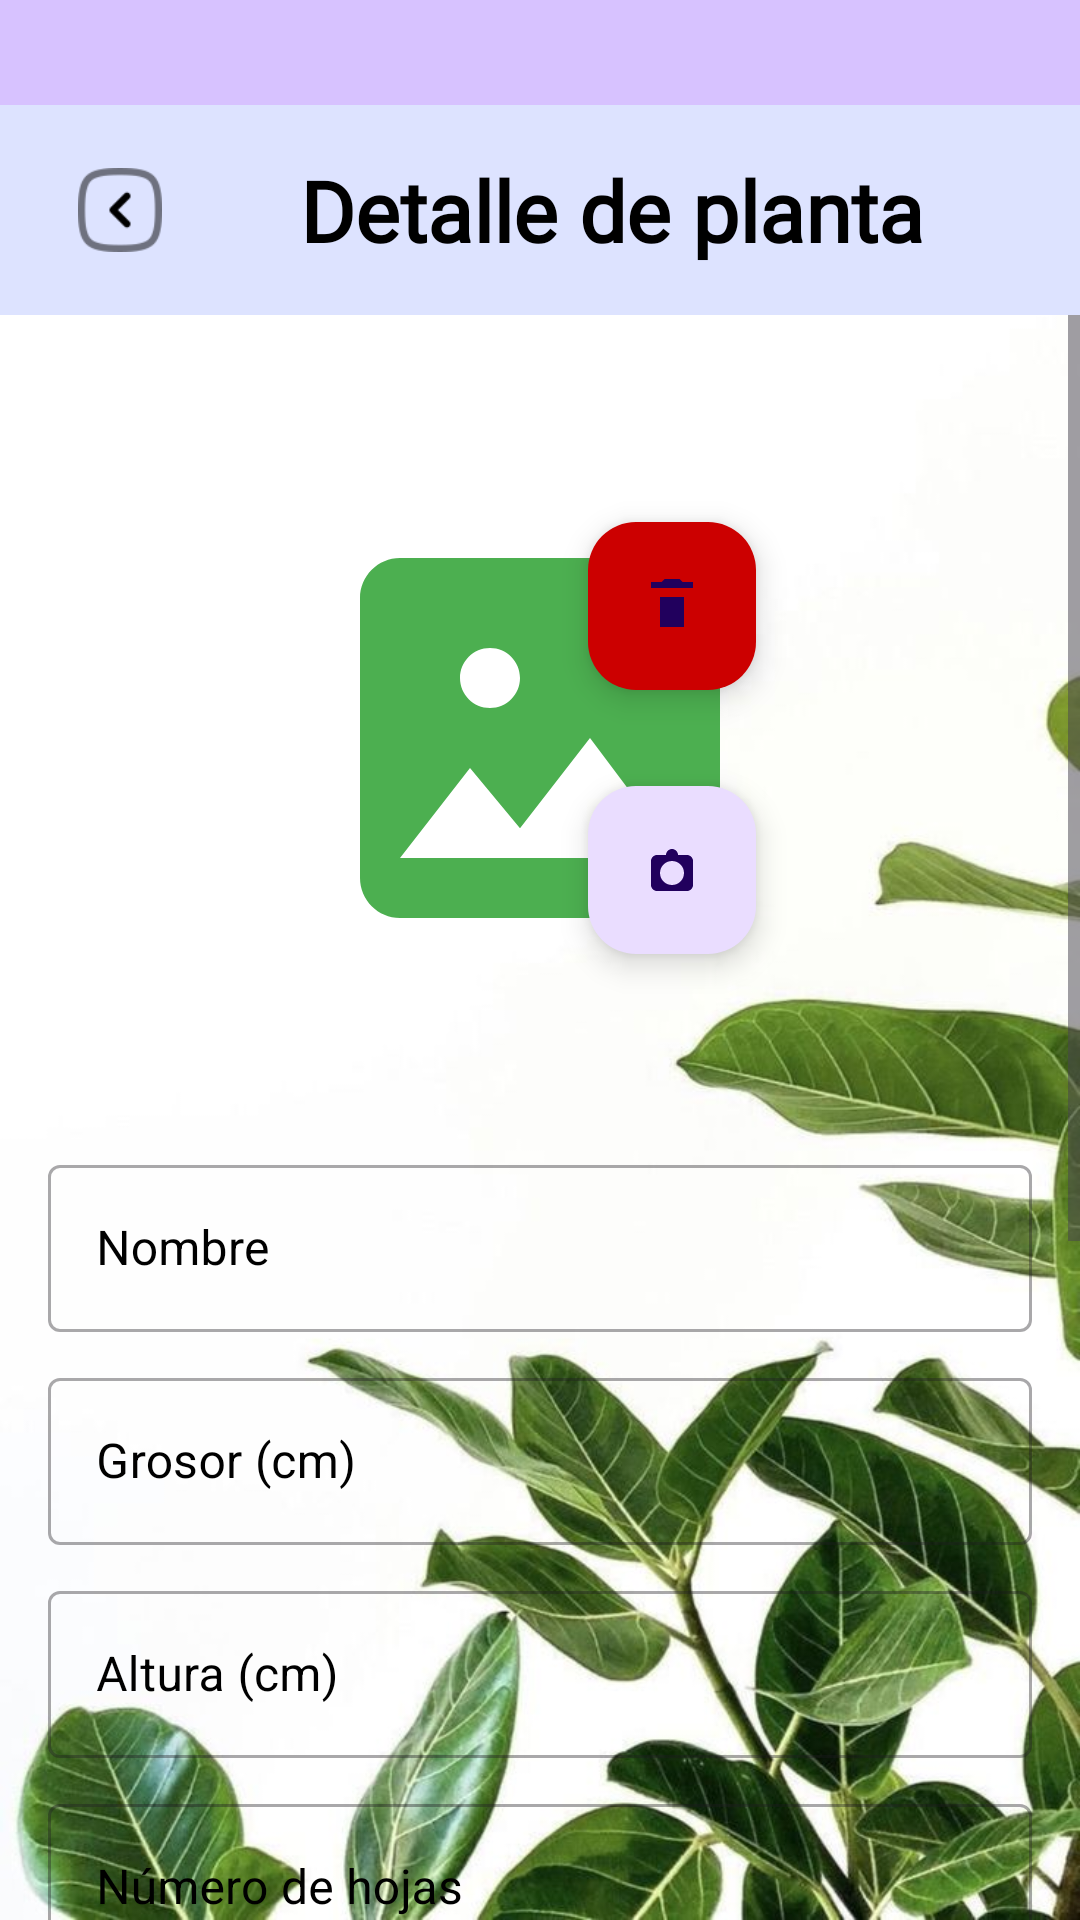

Android layout source for this screen:
<!-- AndroidManifest.xml: application theme Theme.ChildCare -->
<!-- res/layout/activity_detalle_planta.xml -->
<?xml version="1.0" encoding="utf-8"?>
<androidx.constraintlayout.widget.ConstraintLayout
    xmlns:android="http://schemas.android.com/apk/res/android"
    xmlns:app="http://schemas.android.com/apk/res-auto"
    android:layout_width="match_parent"
    android:layout_height="match_parent"
    android:background="@drawable/ws">

    
    <View
        android:id="@+id/statusBarFake"
        android:layout_width="match_parent"
        android:layout_height="35dp"
        android:background="#D7C2FF"
        app:layout_constraintTop_toTopOf="parent"/>

    
    <LinearLayout
        android:id="@+id/navigationBar"
        android:layout_width="match_parent"
        android:layout_height="70dp"
        android:background="#DDE3FF"
        android:gravity="center_vertical"
        android:orientation="horizontal"
        android:paddingStart="16dp"
        android:paddingEnd="16dp"
        app:layout_constraintTop_toBottomOf="@id/statusBarFake"
        app:layout_constraintStart_toStartOf="parent"
        app:layout_constraintEnd_toEndOf="parent">

        <LinearLayout
            android:layout_width="48dp"
            android:layout_height="48dp"
            android:gravity="center"
            android:elevation="6dp">

            <ImageView
                android:id="@+id/btnRegresar"
                android:layout_width="28dp"
                android:layout_height="28dp"
                android:src="@drawable/flecha_regresar"/>
        </LinearLayout>

        <Space
            android:layout_width="0dp"
            android:layout_height="wrap_content"
            android:layout_weight="1" />

        <TextView
            android:id="@+id/childCareText"
            android:layout_width="wrap_content"
            android:layout_height="wrap_content"
            android:text="Detalle de planta"
            android:textColor="#000000"
            android:textSize="28sp"
            android:textStyle="bold"
            android:fontFamily="@font/family" />

        <Space
            android:layout_width="0dp"
            android:layout_height="wrap_content"
            android:layout_weight="1" />
    </LinearLayout>

    
    <ScrollView
        android:id="@+id/scrollContent"
        android:layout_width="0dp"
        android:layout_height="0dp"
        app:layout_constraintTop_toBottomOf="@id/navigationBar"
        app:layout_constraintBottom_toBottomOf="parent"
        app:layout_constraintStart_toStartOf="parent"
        app:layout_constraintEnd_toEndOf="parent">

        <LinearLayout
            android:layout_width="match_parent"
            android:layout_height="wrap_content"
            android:orientation="vertical"
            android:padding="16dp">

            
            <androidx.constraintlayout.widget.ConstraintLayout
                android:id="@+id/contenedorFoto"
                android:layout_width="match_parent"
                android:layout_height="250dp"
                android:padding="16dp"
                android:layout_marginBottom="12dp">

                
                <com.google.android.material.imageview.ShapeableImageView
                    android:id="@+id/imgPlanta"
                    android:layout_width="160dp"
                    android:layout_height="160dp"
                    android:scaleType="centerCrop"
                    android:src="@drawable/ic_image_placeholder"
                    app:shapeAppearanceOverlay="@style/CircleImage"
                    app:layout_constraintTop_toTopOf="parent"
                    app:layout_constraintBottom_toBottomOf="parent"
                    app:layout_constraintStart_toStartOf="parent"
                    app:layout_constraintEnd_toEndOf="parent" />

                
                <com.google.android.material.floatingactionbutton.FloatingActionButton
                    android:id="@+id/btnCamara"
                    android:layout_width="wrap_content"
                    android:layout_height="wrap_content"
                    android:contentDescription="Cambiar foto"
                    app:srcCompat="@drawable/ic_camera"
                    app:layout_constraintBottom_toBottomOf="@id/imgPlanta"
                    app:layout_constraintEnd_toEndOf="@id/imgPlanta"
                    android:layout_margin="8dp" />

                
                <com.google.android.material.floatingactionbutton.FloatingActionButton
                    android:id="@+id/btnEliminarFoto"
                    android:layout_width="wrap_content"
                    android:layout_height="wrap_content"
                    android:contentDescription="Eliminar foto"
                    app:srcCompat="@drawable/ic_delete"
                    android:tint="@android:color/white"
                    app:backgroundTint="@android:color/holo_red_dark"
                    app:layout_constraintTop_toTopOf="@id/imgPlanta"
                    app:layout_constraintEnd_toEndOf="@id/imgPlanta"
                    android:layout_margin="8dp" />
            </androidx.constraintlayout.widget.ConstraintLayout>
            


            
            <com.google.android.material.textfield.TextInputLayout
                style="@style/Widget.MaterialComponents.TextInputLayout.OutlinedBox"
                android:layout_width="match_parent"
                android:layout_height="wrap_content"
                android:hint="Nombre"
                android:textColorHint="#000000">

                <com.google.android.material.textfield.TextInputEditText
                    android:id="@+id/etNombre"
                    android:layout_width="match_parent"
                    android:layout_height="wrap_content"
                    android:textColor="#000000"
                    android:enabled="false"/>
            </com.google.android.material.textfield.TextInputLayout>

            <com.google.android.material.textfield.TextInputLayout
                style="@style/Widget.MaterialComponents.TextInputLayout.OutlinedBox"
                android:layout_width="match_parent"
                android:layout_height="wrap_content"
                android:layout_marginTop="10dp"
                android:textColorHint="#000000"
                android:hint="Grosor (cm)">

                <com.google.android.material.textfield.TextInputEditText
                    android:id="@+id/etGrosor"
                    android:layout_width="match_parent"
                    android:layout_height="wrap_content"
                    android:inputType="numberDecimal"
                    android:textColor="#000000"
                    android:enabled="false"/>
            </com.google.android.material.textfield.TextInputLayout>

            <com.google.android.material.textfield.TextInputLayout
                style="@style/Widget.MaterialComponents.TextInputLayout.OutlinedBox"
                android:layout_width="match_parent"
                android:layout_height="wrap_content"
                android:layout_marginTop="10dp"
                android:textColorHint="#000000"
                android:hint="Altura (cm)">

                <com.google.android.material.textfield.TextInputEditText
                    android:id="@+id/etAltura"
                    android:layout_width="match_parent"
                    android:layout_height="wrap_content"
                    android:inputType="numberDecimal"
                    android:textColor="#000000"
                    android:enabled="false"/>
            </com.google.android.material.textfield.TextInputLayout>

            <com.google.android.material.textfield.TextInputLayout
                style="@style/Widget.MaterialComponents.TextInputLayout.OutlinedBox"
                android:layout_width="match_parent"
                android:layout_height="wrap_content"
                android:layout_marginTop="10dp"
                android:textColorHint="#000000"
                android:hint="Número de hojas">

                <com.google.android.material.textfield.TextInputEditText
                    android:id="@+id/etHojas"
                    android:layout_width="match_parent"
                    android:layout_height="wrap_content"
                    android:inputType="number"
                    android:textColor="#000000"
                    android:enabled="false"/>
            </com.google.android.material.textfield.TextInputLayout>

            <com.google.android.material.textfield.TextInputLayout
                style="@style/Widget.MaterialComponents.TextInputLayout.OutlinedBox"
                android:layout_width="match_parent"
                android:layout_height="wrap_content"
                android:layout_marginTop="10dp"
                android:textColorHint="#000000"
                android:hint="Total de plantas">

                <com.google.android.material.textfield.TextInputEditText
                    android:id="@+id/etTotal"
                    android:layout_width="match_parent"
                    android:layout_height="wrap_content"
                    android:inputType="number"
                    android:textColor="#000000"
                    android:enabled="false"/>
            </com.google.android.material.textfield.TextInputLayout>

            
            <com.google.android.material.button.MaterialButton
                android:id="@+id/btnEditar"
                android:layout_width="match_parent"
                android:layout_height="wrap_content"
                android:layout_marginTop="16dp"
                android:text="Editar" />

            <com.google.android.material.button.MaterialButton
                android:id="@+id/btnGuardar"
                android:layout_width="match_parent"
                android:layout_height="wrap_content"
                android:layout_marginTop="8dp"
                android:text="Guardar cambios"
                android:enabled="false"/>

            <com.google.android.material.button.MaterialButton
                android:id="@+id/btnEliminar"
                android:layout_width="match_parent"
                android:layout_height="wrap_content"
                android:layout_marginTop="8dp"
                android:text="Eliminar planta"
                android:textColor="@android:color/white"
                android:backgroundTint="@android:color/holo_red_light" />

            <com.google.android.material.button.MaterialButton
                android:id="@+id/btnExportarPdf"
                android:layout_width="match_parent"
                android:layout_height="wrap_content"
                android:layout_marginTop="8dp"
                android:text="Descargar PDF"/>

            <com.google.android.material.button.MaterialButton
                android:id="@+id/btnCompartirPdf"
                android:layout_width="match_parent"
                android:layout_height="wrap_content"
                android:layout_marginTop="8dp"
                android:text="Compartir PDF"/>
        </LinearLayout>
    </ScrollView>

</androidx.constraintlayout.widget.ConstraintLayout>
<!-- resources referenced by this layout -->
<resources>
  <!-- drawable flecha_regresar: png bitmap (drawable, 1651 bytes) -->
  <!-- drawable ic_camera (drawable) -->
  <?xml version="1.0" encoding="utf-8"?>
  <vector xmlns:android="http://schemas.android.com/apk/res/android"
      android:width="24dp"
      android:height="24dp"
      android:viewportWidth="24"
      android:viewportHeight="24"
      android:tint="#FFFFFF">
  
      <path
          android:fillColor="#FFFFFF"
          android:pathData="M12,5c1.1,0 2,0.9 2,2h3c1.1,0 2,0.9 2,2v8c0,1.1 -0.9,2 -2,2H7c-1.1,0 -2,-0.9 -2,-2V9c0,-1.1 0.9,-2 2,-2h3c0,-1.1 0.9,-2 2,-2zM12,17c2.21,0 4,-1.79 4,-4s-1.79,-4 -4,-4 -4,1.79 -4,4 1.79,4 4,4z"/>
  </vector>
  <!-- drawable ic_delete (drawable) -->
  <?xml version="1.0" encoding="utf-8"?>
  <vector xmlns:android="http://schemas.android.com/apk/res/android"
      android:width="24dp"
      android:height="24dp"
      android:viewportWidth="24"
      android:viewportHeight="24"
      android:tint="#FFFFFF">
  
      <path
          android:fillColor="#FFFFFF"
          android:pathData="M16,9v10H8V9h8m-1.5,-6h-5l-1,1H5v2h14V4h-3.5l-1,-1z"/>
  </vector>
  <!-- drawable ic_image_placeholder (drawable) -->
  <vector xmlns:android="http://schemas.android.com/apk/res/android"
      android:width="24dp"
      android:height="24dp"
      android:viewportWidth="24"
      android:viewportHeight="24">
      <path
          android:fillColor="#4CAF50"
          android:pathData="M21,19V5c0,-1.1 -0.9,-2 -2,-2H5c-1.1,0 -2,0.9 -2,2v14c0,1.1 0.9,2 2,2h14c1.1,0 2,-0.9 2,-2zM8.5,13.5l2.5,3.01L14.5,12l4.5,6H5l3.5,-4.5zM11,9c0,0.83 -0.67,1.5 -1.5,1.5S8,9.83 8,9s0.67,-1.5 1.5,-1.5S11,8.17 11,9z"/>
  </vector>
  <!-- drawable ws: jpeg bitmap (drawable, 62114 bytes) -->
  <style name="CircleImage">
          <item name="cornerFamily">rounded</item>
          <item name="cornerSize">50%</item>
      </style>
  <style name="Theme.ChildCare" parent="Base.Theme.ChildCare" />
  <style name="Base.Theme.ChildCare" parent="Theme.Material3.DayNight.NoActionBar">
  
          
          <item name="android:forceDarkAllowed">false</item>
  
          
          <item name="android:statusBarColor">@color/colorStatusBar</item>
          <item name="android:windowLightStatusBar">true</item>
          <item name="android:navigationBarColor">@color/colorNavBar</item>
  
      </style>
  <color name="colorStatusBar">#FFFFFFFF</color>
  <color name="colorNavBar">#FFFFFFFF</color>
</resources>
